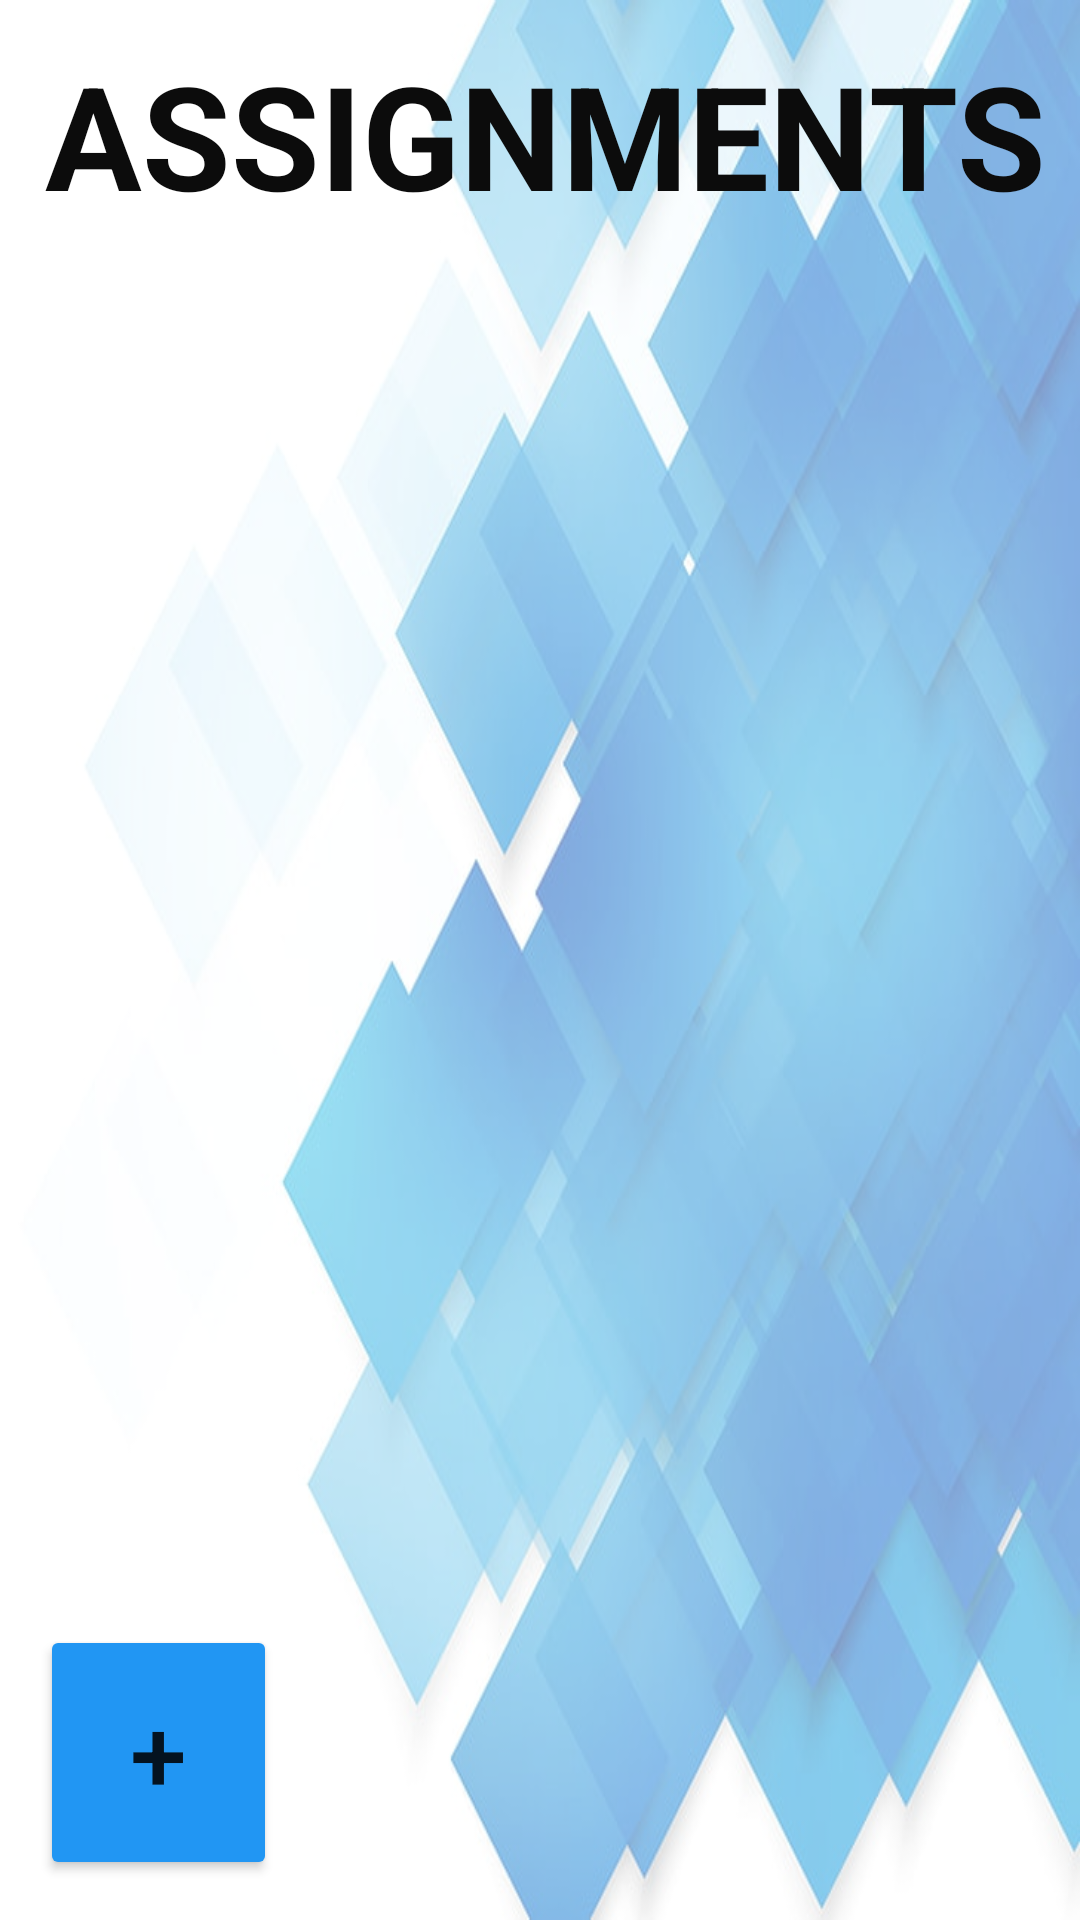

Produce the Android XML layout that renders to this screen, including the resource entries it uses.
<!-- AndroidManifest.xml: application theme Theme.Ncca -->
<!-- res/layout/activity_assignment.xml -->
<?xml version="1.0" encoding="utf-8"?>
<androidx.constraintlayout.widget.ConstraintLayout xmlns:android="http://schemas.android.com/apk/res/android"
    xmlns:app="http://schemas.android.com/apk/res-auto"
    xmlns:tools="http://schemas.android.com/tools"
    android:layout_width="match_parent"
    android:layout_height="match_parent"
    android:background="@drawable/opac"
    tools:context=".assignment">
    <ListView
        android:id="@+id/lv"
        android:layout_width="400dp"
        android:layout_height="528dp"
        app:layout_constraintBottom_toBottomOf="parent"
        app:layout_constraintEnd_toEndOf="parent"
        app:layout_constraintStart_toStartOf="parent"
        app:layout_constraintTop_toTopOf="parent"
        app:layout_constraintVertical_bias="0.457" />

    <TextView
        android:layout_width="381dp"
        android:layout_height="67dp"
        android:text="ASSIGNMENTS"
        android:textAlignment="center"
        android:textColor="#0C0C0C"
        android:textSize="48sp"
        android:textStyle="bold"
        app:layout_constraintBottom_toBottomOf="parent"
        app:layout_constraintEnd_toEndOf="parent"
        app:layout_constraintHorizontal_bias="0.442"
        app:layout_constraintStart_toStartOf="parent"
        app:layout_constraintTop_toTopOf="parent"
        app:layout_constraintVertical_bias="0.022" />

    <Button
        android:id="@+id/ins"
        android:layout_width="79dp"
        android:layout_height="85dp"
        android:backgroundTint="#2196F3"
        android:text="+"
        android:textAlignment="center"
        android:textSize="34sp"
        android:textStyle="normal"
        app:layout_constraintBottom_toBottomOf="parent"
        app:layout_constraintEnd_toEndOf="parent"
        app:layout_constraintHorizontal_bias="0.048"
        app:layout_constraintStart_toStartOf="parent"
        app:layout_constraintTop_toTopOf="parent"
        app:layout_constraintVertical_bias="0.976"/>


</androidx.constraintlayout.widget.ConstraintLayout>
<!-- resources referenced by this layout -->
<resources>
  <!-- drawable opac: png bitmap (drawable, 340331 bytes) -->
  <style name="Theme.Ncca" parent="Theme.MaterialComponents.DayNight.DarkActionBar">
          
          <item name="colorPrimary">@color/purple_500</item>
          <item name="colorPrimaryVariant">@color/purple_700</item>
          <item name="colorOnPrimary">@color/white</item>
          
          <item name="colorSecondary">@color/teal_200</item>
          <item name="colorSecondaryVariant">@color/teal_700</item>
          <item name="colorOnSecondary">@color/black</item>
          
          <item name="android:statusBarColor">?attr/colorPrimaryVariant</item>
          
      </style>
  <!-- not gathered from this repository: default colours our renderer supplied (Android Studio template values) -->
  <color name="purple_500">#FF6200EE</color>
  <color name="purple_700">#FF3700B3</color>
  <color name="teal_200">#FF03DAC5</color>
  <color name="teal_700">#FF018786</color>
  <color name="black">#FF000000</color>
  <color name="white">#FFFFFFFF</color>
</resources>
